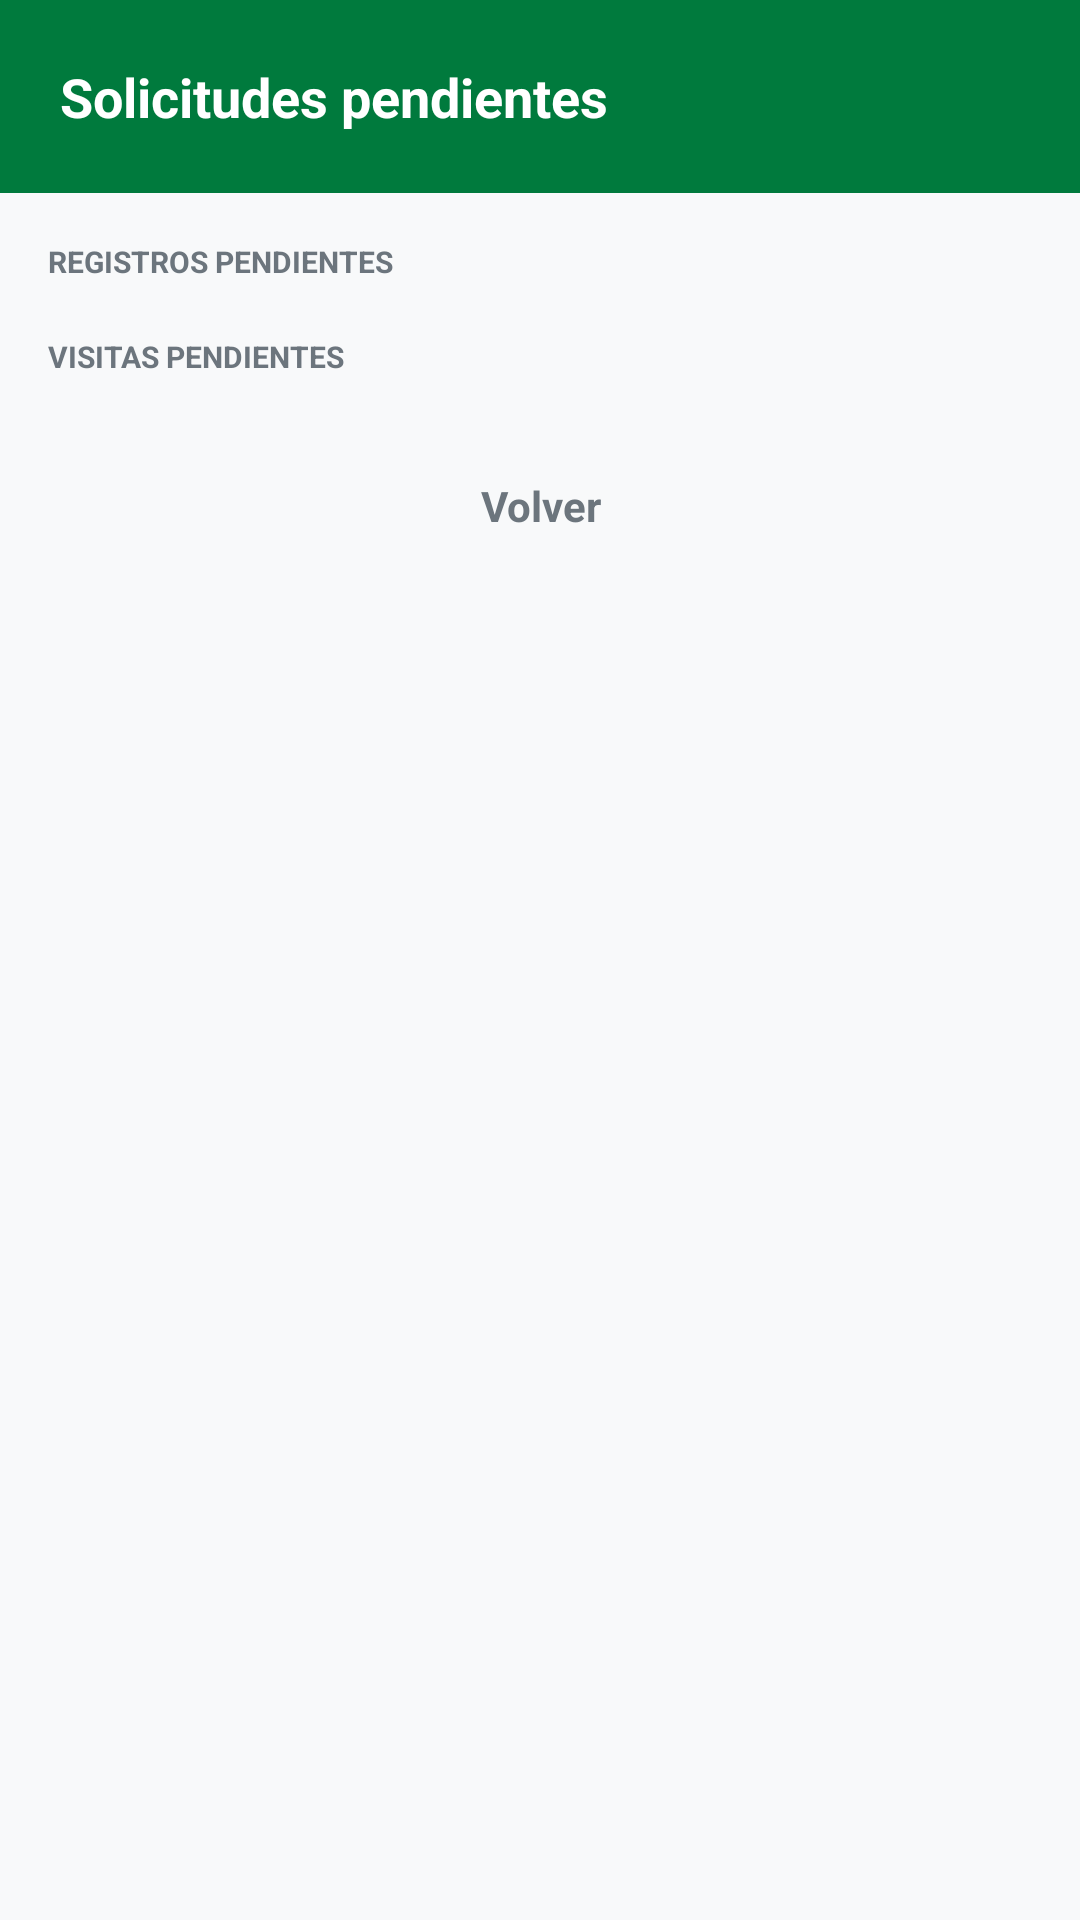

The Android layout XML behind this screen, and the referenced resources:
<!-- AndroidManifest.xml: application theme Theme.ResiPlus -->
<!-- res/layout/activity_gestionar_solicitudes.xml -->
<?xml version="1.0" encoding="utf-8"?>
<LinearLayout xmlns:android="http://schemas.android.com/apk/res/android"
    android:layout_width="match_parent"
    android:layout_height="match_parent"
    android:orientation="vertical"
    android:background="@color/gris_fondo">

    <LinearLayout
        android:layout_width="match_parent"
        android:layout_height="wrap_content"
        android:orientation="horizontal"
        android:background="@color/verde_andalucia_primary"
        android:padding="20dp"
        android:gravity="center_vertical">

        <TextView
            android:id="@+id/tvTituloSolicitudes"
            android:layout_width="0dp"
            android:layout_height="wrap_content"
            android:layout_weight="1"
            android:text="Solicitudes pendientes"
            android:textSize="18sp"
            android:textStyle="bold"
            android:textColor="#FFFFFF" />
    </LinearLayout>

    <ScrollView
        android:layout_width="match_parent"
        android:layout_height="match_parent">

        <LinearLayout
            android:layout_width="match_parent"
            android:layout_height="wrap_content"
            android:orientation="vertical"
            android:padding="16dp">

            <TextView
                android:id="@+id/tvTituloRegistros"
                android:layout_width="wrap_content"
                android:layout_height="wrap_content"
                android:text="REGISTROS PENDIENTES"
                android:textStyle="bold"
                android:textSize="10sp"
                android:textColor="@color/gris_texto"
                android:layout_marginBottom="10dp" />

            <androidx.recyclerview.widget.RecyclerView
                android:id="@+id/rvRegistrosPendientes"
                android:layout_width="match_parent"
                android:layout_height="wrap_content"
                android:nestedScrollingEnabled="false" />

            <TextView
                android:id="@+id/tvSinRegistros"
                android:layout_width="match_parent"
                android:layout_height="wrap_content"
                android:text="No hay registros pendientes."
                android:textColor="@color/gris_texto"
                android:textSize="14sp"
                android:gravity="center"
                android:paddingVertical="18dp"
                android:visibility="gone" />

            <TextView
                android:id="@+id/tvTituloVisitas"
                android:layout_width="wrap_content"
                android:layout_height="wrap_content"
                android:text="VISITAS PENDIENTES"
                android:textStyle="bold"
                android:textSize="10sp"
                android:textColor="@color/gris_texto"
                android:layout_marginTop="8dp"
                android:layout_marginBottom="10dp" />

            <androidx.recyclerview.widget.RecyclerView
                android:id="@+id/rvSolicitudes"
                android:layout_width="match_parent"
                android:layout_height="wrap_content"
                android:nestedScrollingEnabled="false" />

            <TextView
                android:id="@+id/tvSinSolicitudes"
                android:layout_width="match_parent"
                android:layout_height="wrap_content"
                android:text="No hay solicitudes pendientes"
                android:textSize="15sp"
                android:textColor="@color/gris_texto"
                android:gravity="center"
                android:paddingVertical="18dp"
                android:visibility="gone" />

            <TextView
                android:id="@+id/btnVolver"
                android:layout_width="match_parent"
                android:layout_height="42dp"
                android:text="Volver"
                android:textSize="14sp"
                android:textColor="@color/gris_texto"
                android:gravity="center"
                android:textStyle="bold"
                android:background="@drawable/bg_card"
                android:clickable="true"
                android:focusable="true"
                android:layout_marginTop="12dp" />
        </LinearLayout>
    </ScrollView>
</LinearLayout>
<!-- resources referenced by this layout -->
<resources>
  <color name="gris_fondo">#F8F9FA</color>
  <color name="gris_texto">#6C757D</color>
  <color name="verde_andalucia_primary">#007A3D</color>
  <style name="Theme.ResiPlus" parent="Theme.AppCompat.Light.NoActionBar">
          <item name="colorPrimary">@color/rojo_primary</item>
          <item name="colorPrimaryDark">@color/rojo_dark</item>
          <item name="colorAccent">@color/rojo_primary</item>
          <item name="android:windowBackground">@color/gris_fondo</item>
      </style>
  <color name="rojo_primary">#B73A3A</color>
  <color name="rojo_dark">#8A2A2A</color>
</resources>
